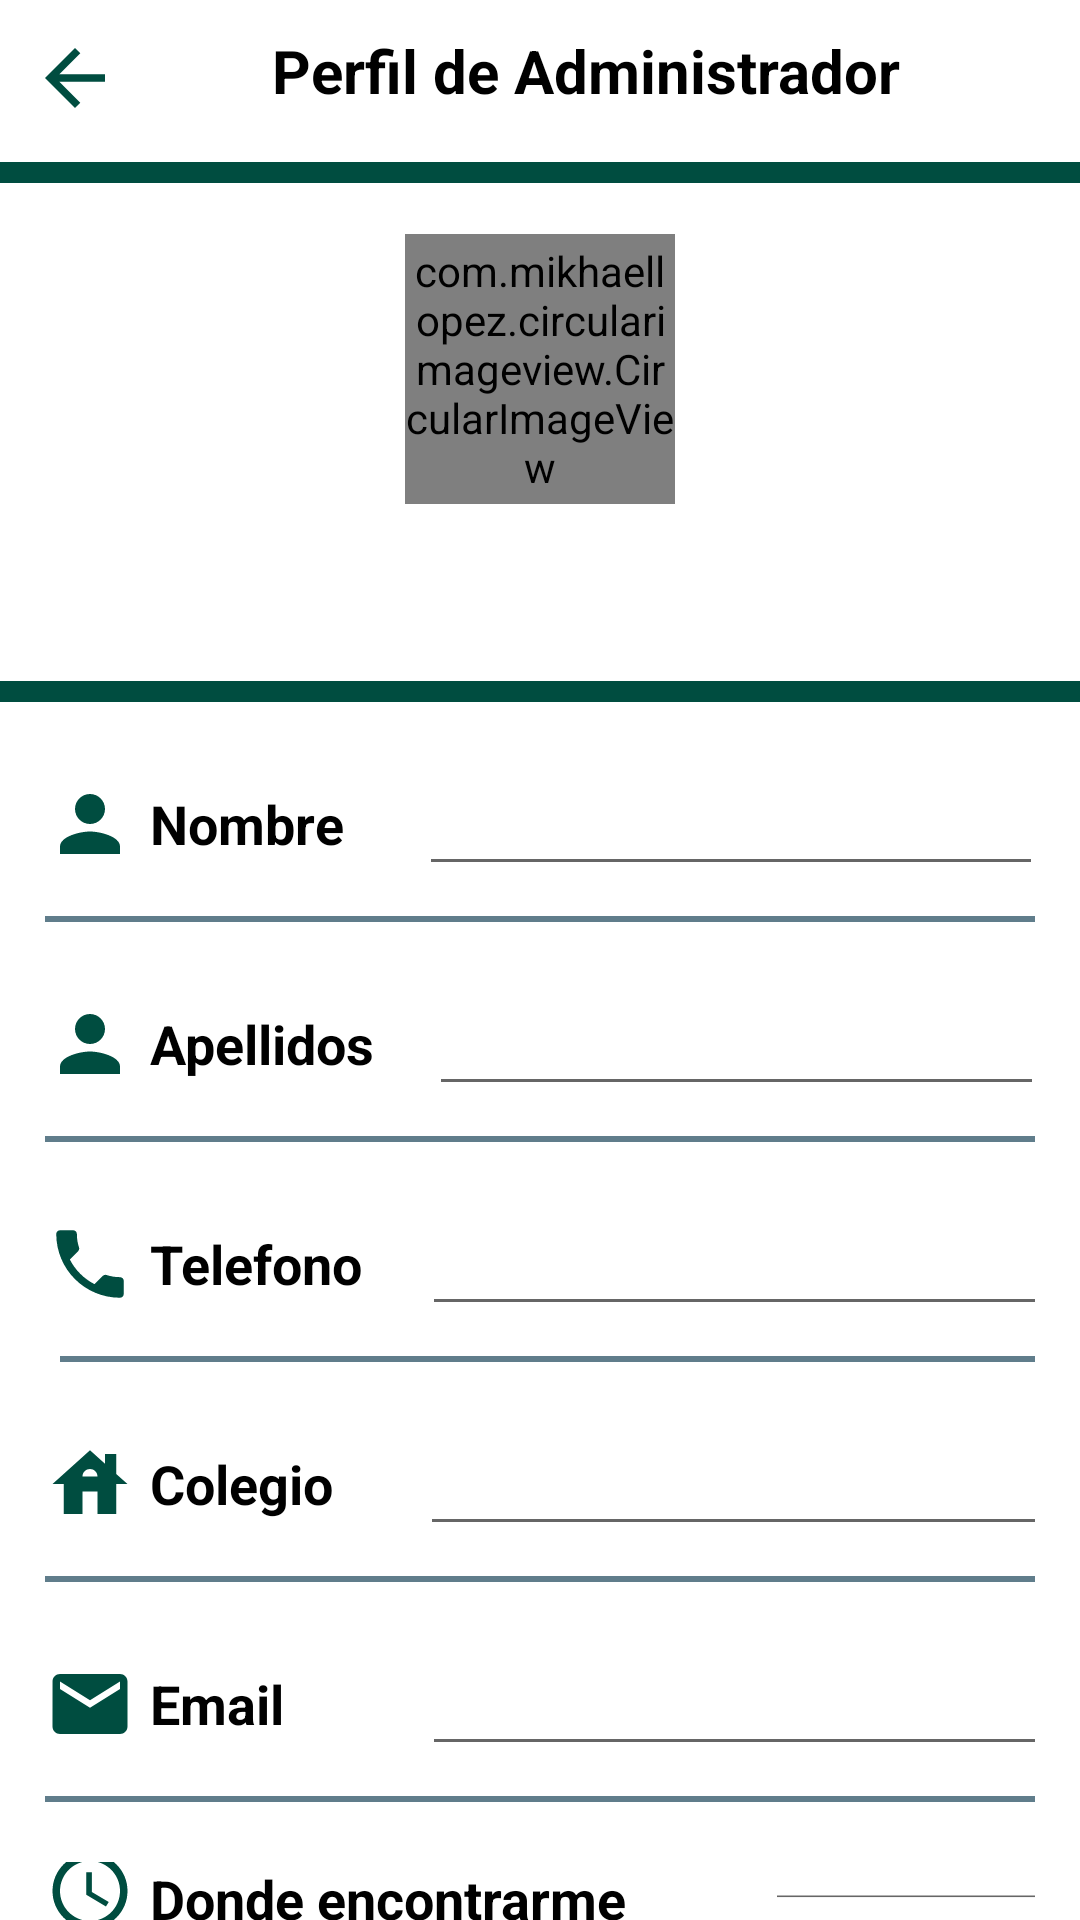

Write the Android layout XML for this screen, with the resource values it uses.
<!-- AndroidManifest.xml: application theme Theme.League_Of_Recycle -->
<!-- res/layout/activity_perfil_admin.xml -->
<?xml version="1.0" encoding="utf-8"?>
<LinearLayout
    xmlns:android="http://schemas.android.com/apk/res/android"
    xmlns:app="http://schemas.android.com/apk/res-auto"
    xmlns:tools="http://schemas.android.com/tools"
    android:layout_width="match_parent"
    android:layout_height="match_parent"
    android:orientation="vertical"
    tools:context=".Perfil_Usuario"
    android:background="@drawable/background_login">

    <include layout="@layout/toolbar2"/>

    <LinearLayout
        android:layout_width="match_parent"
        android:layout_height="146dp"
        android:gravity="center"
        android:orientation="vertical"
        android:paddingTop="15dp">

        <com.mikhaellopez.circularimageview.CircularImageView
            android:layout_width="90dp"
            android:layout_height="90dp"
            android:layout_alignParentStart="true"
            android:layout_alignParentTop="true"
            android:src="@drawable/img_avatar" />

        <TextView
            android:id="@+id/perfilCentro"
            android:layout_width="wrap_content"
            android:layout_height="wrap_content"
            android:layout_marginTop="10dp"
            android:textColor="@color/black"
            android:textSize="20dp"
            android:textStyle="bold" />

    </LinearLayout>

    <View
        android:layout_width="match_parent"
        android:layout_height="7dp"
        android:layout_marginTop="20dp"
        android:background="#004d40" />


    <LinearLayout
        android:layout_width="match_parent"
        android:layout_height="wrap_content"
        android:orientation="horizontal"
        android:paddingLeft="15dp"
        android:paddingRight="15dp"
        android:layout_marginTop="20dp"
        android:gravity="center_vertical">


        <ImageView
            android:layout_width="30dp"
            android:layout_height="30dp"
            android:src="@drawable/ic_person"/>
        <TextView
            android:layout_width="wrap_content"
            android:layout_height="wrap_content"
            android:text="Nombre"
            android:textStyle="bold"
            android:textColor="@color/black"
            android:textSize="18dp"
            android:layout_marginLeft="5dp"/>

        <EditText
            android:id="@+id/perfilNombre"
            android:layout_width="208dp"
            android:layout_height="wrap_content"
            android:layout_marginLeft="25dp"
            android:textColor="#607D8B"
            android:textSize="18dp" />

    </LinearLayout>
    <View
        android:layout_width="match_parent"
        android:layout_height="2dp"
        android:background="#607D8B"
        android:layout_marginTop="10dp"
        android:layout_marginLeft="15dp"
        android:layout_marginRight="15dp"/>
    <LinearLayout
        android:layout_width="match_parent"
        android:layout_height="wrap_content"
        android:orientation="horizontal"
        android:paddingLeft="15dp"
        android:paddingRight="15dp"
        android:layout_marginTop="20dp"
        android:gravity="center_vertical">


        <ImageView
            android:layout_width="30dp"
            android:layout_height="30dp"
            android:src="@drawable/ic_person"/>
        <TextView
            android:layout_width="wrap_content"
            android:layout_height="wrap_content"
            android:text="Apellidos"
            android:textStyle="bold"
            android:textColor="@color/black"
            android:textSize="18dp"
            android:layout_marginLeft="5dp"/>

        <EditText
            android:id="@+id/perfilRes"
            android:layout_width="205dp"
            android:layout_height="wrap_content"
            android:layout_marginLeft="18dp"
            android:textColor="#607D8B"
            android:textSize="18dp" />

    </LinearLayout>
    <View
        android:layout_width="match_parent"
        android:layout_height="2dp"
        android:background="#607D8B"
        android:layout_marginTop="10dp"
        android:layout_marginLeft="15dp"
        android:layout_marginRight="15dp"/>
    <LinearLayout
        android:layout_width="match_parent"
        android:layout_height="wrap_content"
        android:orientation="horizontal"
        android:paddingLeft="15dp"
        android:paddingRight="15dp"
        android:layout_marginTop="20dp"
        android:gravity="center_vertical">


        <ImageView
            android:layout_width="30dp"
            android:layout_height="30dp"
            android:src="@drawable/ic_baseline_phone_24"/>
        <TextView
            android:layout_width="wrap_content"
            android:layout_height="wrap_content"
            android:text="Telefono"
            android:textStyle="bold"
            android:textColor="@color/black"
            android:textSize="18dp"
            android:layout_marginLeft="5dp"/>

        <EditText
            android:id="@+id/perfilTelefono"
            android:layout_width="209dp"
            android:layout_height="wrap_content"
            android:layout_marginLeft="20dp"
            android:textColor="#607D8B"
            android:textSize="18dp" />

    </LinearLayout>
    <View
        android:layout_width="match_parent"
        android:layout_height="2dp"
        android:background="#607D8B"
        android:layout_marginTop="10dp"
        android:layout_marginLeft="20dp"
        android:layout_marginRight="15dp"/>
    <LinearLayout
        android:layout_width="match_parent"
        android:layout_height="wrap_content"
        android:orientation="horizontal"
        android:paddingLeft="15dp"
        android:paddingRight="15dp"
        android:layout_marginTop="20dp"
        android:gravity="center_vertical">


        <ImageView
            android:layout_width="30dp"
            android:layout_height="30dp"
            android:src="@drawable/ic_cole"/>
        <TextView
            android:layout_width="wrap_content"
            android:layout_height="wrap_content"
            android:text="Colegio"
            android:textStyle="bold"
            android:textColor="@color/black"
            android:textSize="18dp"
            android:layout_marginLeft="5dp"/>

        <EditText
            android:id="@+id/perfilIdcentro"
            android:layout_width="209dp"
            android:layout_height="wrap_content"
            android:layout_marginLeft="29dp"
            android:textColor="#607D8B"
            android:textSize="18dp" />

    </LinearLayout>
    <View
        android:layout_width="match_parent"
        android:layout_height="2dp"
        android:background="#607D8B"
        android:layout_marginTop="10dp"
        android:layout_marginLeft="15dp"
        android:layout_marginRight="15dp"/>
    <LinearLayout
        android:layout_width="match_parent"
        android:layout_height="wrap_content"
        android:orientation="horizontal"
        android:paddingLeft="15dp"
        android:paddingRight="15dp"
        android:layout_marginTop="20dp"
        android:gravity="center_vertical">


        <ImageView
            android:layout_width="30dp"
            android:layout_height="30dp"
            android:src="@drawable/ic_email"/>
        <TextView
            android:layout_width="wrap_content"
            android:layout_height="wrap_content"
            android:text="Email"
            android:textStyle="bold"
            android:textColor="@color/black"
            android:textSize="18dp"
            android:layout_marginLeft="5dp"/>

        <EditText
            android:id="@+id/perfilEmail"
            android:layout_width="259dp"
            android:layout_height="wrap_content"
            android:layout_marginLeft="46dp"
            android:textColor="#607D8B"
            android:textSize="18dp" />

    </LinearLayout>
    <View
        android:layout_width="match_parent"
        android:layout_height="2dp"
        android:background="#607D8B"
        android:layout_marginTop="10dp"
        android:layout_marginLeft="15dp"
        android:layout_marginRight="15dp"/>
    <LinearLayout
        android:layout_width="match_parent"
        android:layout_height="wrap_content"
        android:orientation="horizontal"
        android:paddingLeft="15dp"
        android:paddingRight="15dp"
        android:layout_marginTop="20dp"
        android:gravity="center_vertical">


        <ImageView
            android:layout_width="30dp"
            android:layout_height="30dp"
            android:src="@drawable/baseline_access_time_24"/>
        <TextView
            android:layout_width="wrap_content"
            android:layout_height="wrap_content"
            android:text="Donde encontrarme"
            android:textStyle="bold"
            android:textColor="@color/black"
            android:textSize="18dp"
            android:layout_marginLeft="5dp"/>

        <EditText
            android:id="@+id/localizador"
            android:layout_width="259dp"
            android:layout_height="wrap_content"
            android:layout_marginLeft="46dp"
            android:textColor="#607D8B"
            android:textSize="18dp" />

    </LinearLayout>
    <View
        android:layout_width="match_parent"
        android:layout_height="1dp"
        android:background="#607D8B"
        android:layout_marginTop="10dp"
        android:layout_marginLeft="15dp"
        android:layout_marginRight="15dp"/>

    <LinearLayout
        android:layout_height="wrap_content"
        android:layout_width="match_parent"
        android:layout_marginTop="10dp"
        android:gravity="center"
        android:orientation="vertical"/>


    <Button
        android:layout_marginTop="50dp"
        android:id="@+id/btnEditar"
        android:layout_width="180dp"
        android:layout_height="60dp"
        android:layout_marginLeft="100dp"
        android:background="@drawable/bg_btn"
        android:drawableLeft="@drawable/ic_edit"
        android:gravity="center"
        android:paddingLeft="20dp"
        android:text="Editar Perfil"
        android:textColor="#FFFFFF"
        android:textSize="15dp" />
</LinearLayout>
<!-- res/layout/toolbar2.xml (included above) -->
<?xml version="1.0" encoding="utf-8"?>
<RelativeLayout xmlns:app="http://schemas.android.com/apk/res-auto"
    xmlns:tools="http://schemas.android.com/tools"
    android:orientation="vertical"
    xmlns:android="http://schemas.android.com/apk/res/android"
    android:layout_width="match_parent"
    android:layout_height="wrap_content">

    <LinearLayout
        android:layout_width="match_parent"
        android:layout_height="wrap_content"
        android:orientation="horizontal"
        android:padding="10dp">


        <Button
            android:layout_width="30dp"
            android:layout_height="30dp"
            android:layout_alignParentLeft="true"
            android:background="@drawable/ic_arrow_back"
            android:onClick="Home"
            android:src="@drawable/ic_arrow_back"
            android:visibility="visible"
            tools:visibility="visible" />

        <TextView
            android:layout_weight="1"
            android:layout_width="0dp"
            android:layout_height="wrap_content"
            android:text="Perfil de Administrador"
            android:textSize="20dp"
            android:gravity="center"
            android:textStyle="bold"
            android:textColor="@color/black"
            />


    </LinearLayout>

    <View
        android:layout_width="match_parent"
        android:layout_height="7dp"
        android:layout_alignParentStart="true"
        android:layout_alignParentTop="true"
        android:layout_marginStart="-2dp"
        android:layout_marginTop="54dp"
        android:background="#004d40"
        android:paddingLeft="8dp"
        android:paddingRight="8dp" />


</RelativeLayout>
<!-- resources referenced by this layout -->
<resources>
  <color name="black">#FF000000</color>
  <!-- drawable baseline_access_time_24 (drawable) -->
  <vector android:height="24dp" android:tint="#004D40"
      android:viewportHeight="24" android:viewportWidth="24"
      android:width="24dp" xmlns:android="http://schemas.android.com/apk/res/android">
      <path android:fillColor="@android:color/white" android:pathData="M11.99,2C6.47,2 2,6.48 2,12s4.47,10 9.99,10C17.52,22 22,17.52 22,12S17.52,2 11.99,2zM12,20c-4.42,0 -8,-3.58 -8,-8s3.58,-8 8,-8 8,3.58 8,8 -3.58,8 -8,8z"/>
      <path android:fillColor="@android:color/white" android:pathData="M12.5,7H11v6l5.25,3.15 0.75,-1.23 -4.5,-2.67z"/>
  </vector>
  <!-- drawable bg_btn (drawable) -->
  <?xml version="1.0" encoding="utf-8"?>
  <shape xmlns:android="http://schemas.android.com/apk/res/android"
      android:shape="rectangle">
  
      <corners android:radius="80dp"/>
          <stroke android:width="5dp"
              android:color="#004d40"/>
  
  </shape>
  <!-- drawable ic_arrow_back (drawable) -->
  <vector android:autoMirrored="true" android:height="24dp"
      android:tint="#004d40" android:viewportHeight="24"
      android:viewportWidth="24" android:width="24dp" xmlns:android="http://schemas.android.com/apk/res/android">
      <path android:fillColor="@android:color/white" android:pathData="M20,11H7.83l5.59,-5.59L12,4l-8,8 8,8 1.41,-1.41L7.83,13H20v-2z"/>
  </vector>
  <!-- drawable ic_cole (drawable) -->
  <vector android:height="24dp" android:tint="#004d40"
      android:viewportHeight="24" android:viewportWidth="24"
      android:width="24dp" xmlns:android="http://schemas.android.com/apk/res/android">
      <path android:fillColor="@android:color/white" android:pathData="M19,9.3V4h-3v2.6L12,3L2,12h3v8h5v-6h4v6h5v-8h3L19,9.3zM10,10c0,-1.1 0.9,-2 2,-2s2,0.9 2,2H10z"/>
  </vector>
  <!-- drawable ic_edit (drawable) -->
  <vector android:height="24dp" android:tint="#004d40"
      android:viewportHeight="24" android:viewportWidth="24"
      android:width="24dp" xmlns:android="http://schemas.android.com/apk/res/android">
      <path android:fillColor="@android:color/white" android:pathData="M3,17.25V21h3.75L17.81,9.94l-3.75,-3.75L3,17.25zM20.71,7.04c0.39,-0.39 0.39,-1.02 0,-1.41l-2.34,-2.34c-0.39,-0.39 -1.02,-0.39 -1.41,0l-1.83,1.83 3.75,3.75 1.83,-1.83z"/>
  </vector>
  <!-- drawable ic_email (drawable) -->
  <vector android:height="24dp" android:tint="#004d40"
      android:viewportHeight="24" android:viewportWidth="24"
      android:width="24dp" xmlns:android="http://schemas.android.com/apk/res/android">
      <path android:fillColor="@android:color/white" android:pathData="M20,4L4,4c-1.1,0 -1.99,0.9 -1.99,2L2,18c0,1.1 0.9,2 2,2h16c1.1,0 2,-0.9 2,-2L22,6c0,-1.1 -0.9,-2 -2,-2zM20,8l-8,5 -8,-5L4,6l8,5 8,-5v2z"/>
  </vector>
  <!-- drawable ic_person (drawable) -->
  <vector android:height="24dp" android:tint="#004d40"
      android:viewportHeight="24" android:viewportWidth="24"
      android:width="24dp" xmlns:android="http://schemas.android.com/apk/res/android">
      <path android:fillColor="@android:color/white" android:pathData="M12,12c2.21,0 4,-1.79 4,-4s-1.79,-4 -4,-4 -4,1.79 -4,4 1.79,4 4,4zM12,14c-2.67,0 -8,1.34 -8,4v2h16v-2c0,-2.66 -5.33,-4 -8,-4z"/>
  </vector>
  <style name="Theme.League_Of_Recycle" parent="Theme.MaterialComponents.DayNight.DarkActionBar">
          
          <item name="colorPrimary">@color/Primary</item>
          <item name="colorPrimaryVariant">@color/PrimaryVariant</item>
          <item name="colorOnPrimary">@color/white</item>
          
          <item name="colorSecondary">@color/Secondary</item>
          <item name="colorSecondaryVariant">@color/SecondaryVariant</item>
          <item name="colorOnSecondary">@color/black</item>
          
          <item name="android:statusBarColor">?attr/colorPrimaryVariant</item>
          
      </style>
  <color name="Primary">#2B9A74</color>
  <color name="PrimaryVariant">#384B42</color>
  <color name="white">#FFFFFFFF</color>
  <color name="Secondary">#0092CE</color>
  <color name="SecondaryVariant">#006097</color>
</resources>
